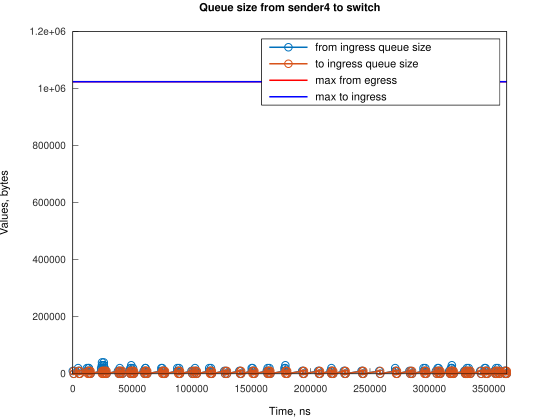

Source data for this figure (header and first rows):
Time, from_ingress_queue_size, to_ingress_queue_size
0, 10000, nan
745.1, 0, 10000
749.1, 0, 0
4474, 10000, 0
4474, 20000, 0
5219, 10000, 10000
5222, 10000, 0
5964, 0, 10000
5967, 0, 0
11922, 10000, 0
11923, 20000, 0
12667, 10000, 10000
12672, 10000, 0
13411, 20000, 0
13412, 20000, 10000
13416, 20000, 0
14157, 10000, 10000
14159, 10000, 0
14902, 0, 10000
14905, 0, 0
23847, 10000, 0
23848, 20000, 0
24588, 30000, 0
24589, 40000, 0
24592, 30000, 10000
24596, 30000, 0
25337, 20000, 10000
25341, 20000, 0
26077, 30000, 0
26078, 40000, 0
26082, 30000, 10000
26086, 30000, 0
26827, 20000, 10000
26831, 20000, 0
27572, 10000, 10000
27576, 10000, 0
28317, 0, 10000
28320, 0, 0
38003, 10000, 0
38748, 10000, 10000
38753, 10000, 0
39488, 20000, 0
39493, 10000, 10000
39497, 10000, 0
40238, 0, 10000
40242, 0, 0
40978, 10000, 0
41723, 0, 10000
41726, 0, 0
47685, 10000, 0
48430, 10000, 10000
48431, 20000, 10000
48435, 20000, 0
49174, 30000, 0
49175, 20000, 10000
49179, 20000, 0
49920, 10000, 10000
49924, 10000, 0
50664, 20000, 0
50665, 10000, 10000
... 220 more rows
